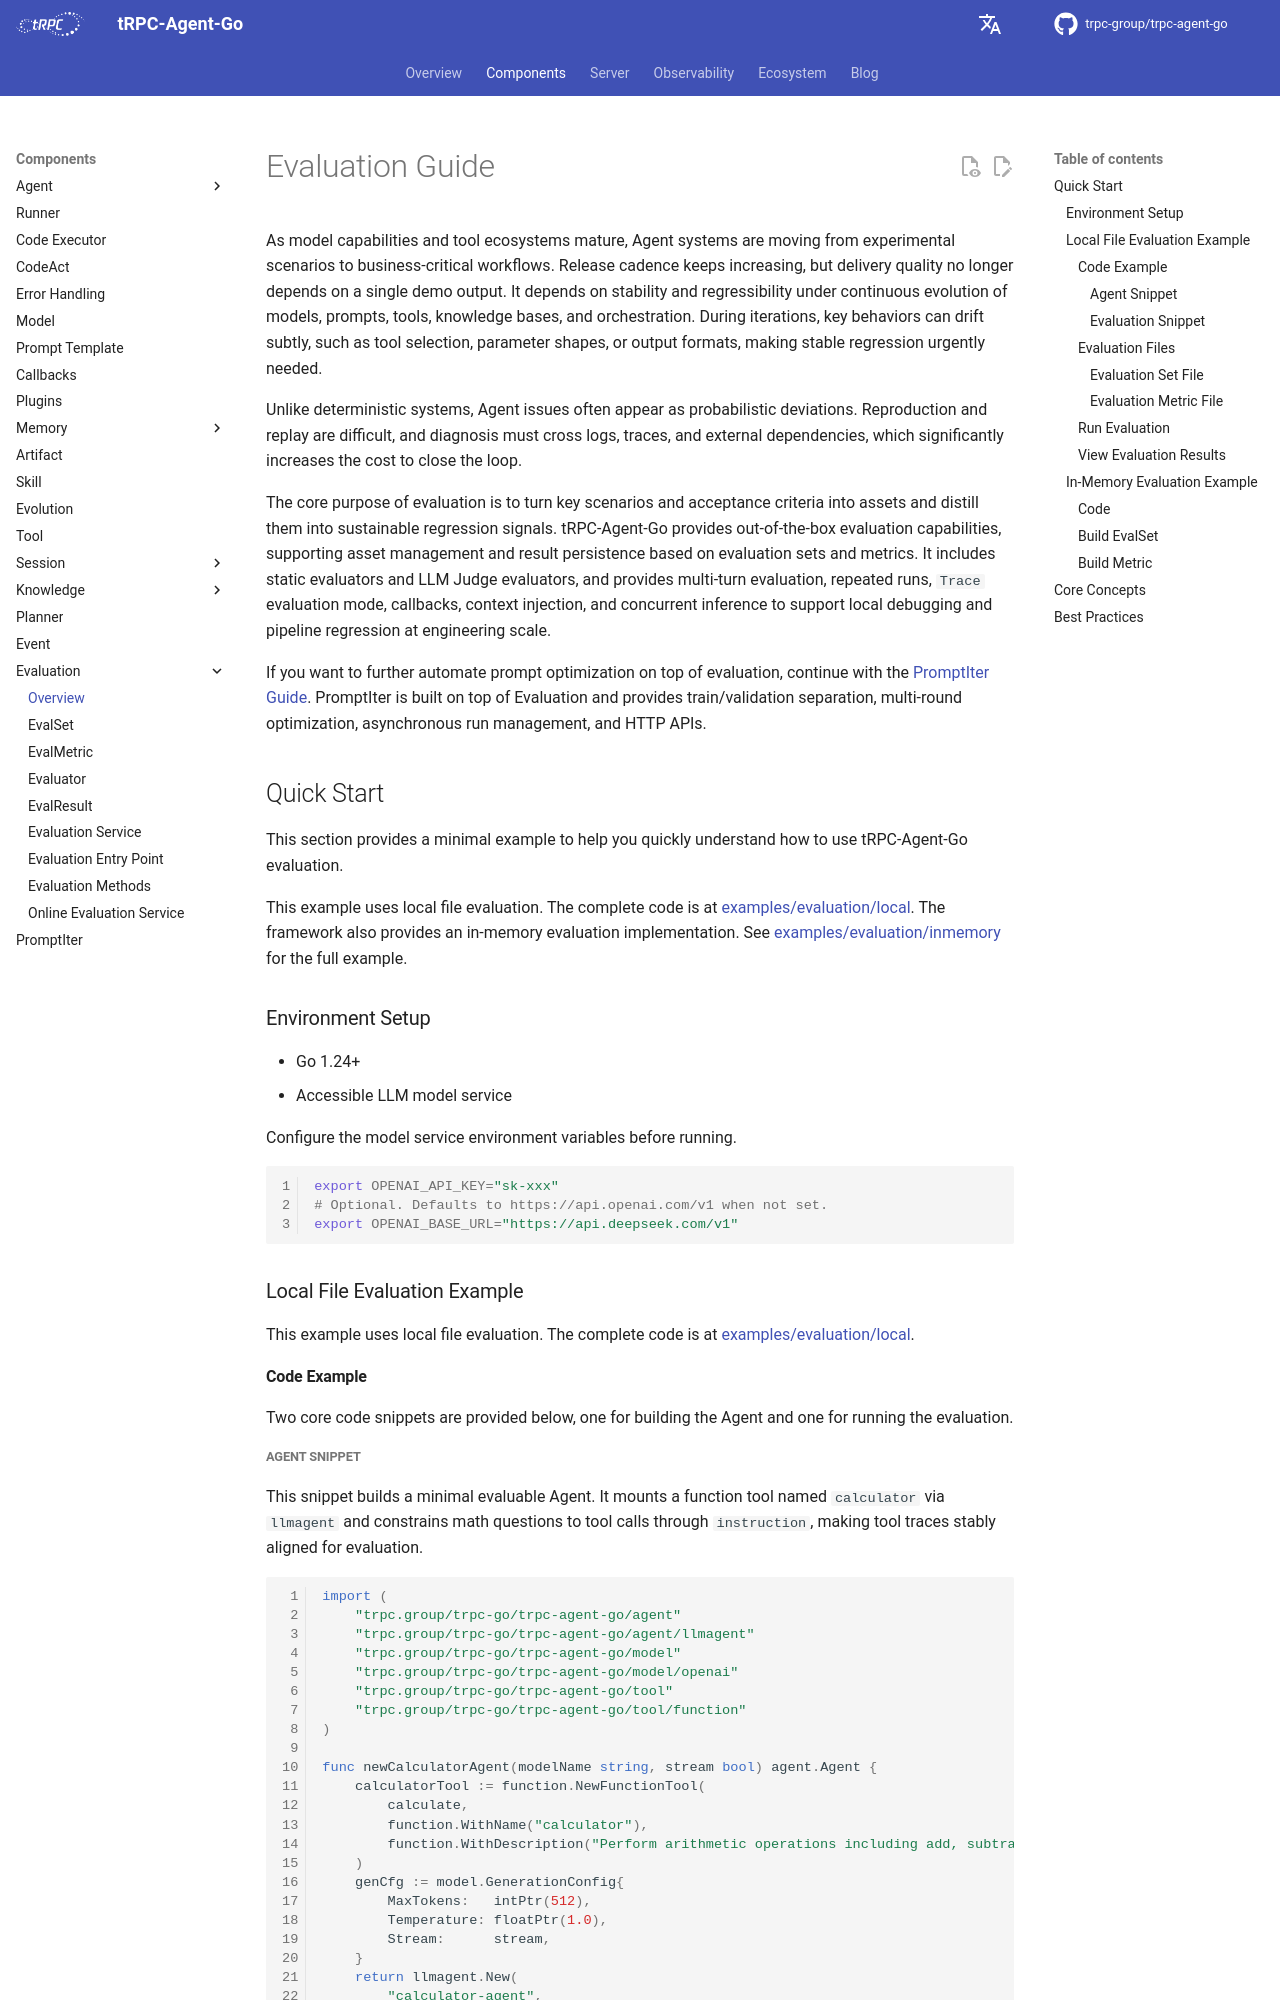

repository: trpc-group/trpc-agent-go · page: evaluation/index.html · generator: mkdocs

# Evaluation Guide

As model capabilities and tool ecosystems mature, Agent systems are moving from experimental scenarios to business-critical workflows. Release cadence keeps increasing, but delivery quality no longer depends on a single demo output. It depends on stability and regressibility under continuous evolution of models, prompts, tools, knowledge bases, and orchestration. During iterations, key behaviors can drift subtly, such as tool selection, parameter shapes, or output formats, making stable regression urgently needed.

Unlike deterministic systems, Agent issues often appear as probabilistic deviations. Reproduction and replay are difficult, and diagnosis must cross logs, traces, and external dependencies, which significantly increases the cost to close the loop.

The core purpose of evaluation is to turn key scenarios and acceptance criteria into assets and distill them into sustainable regression signals. tRPC-Agent-Go provides out-of-the-box evaluation capabilities, supporting asset management and result persistence based on evaluation sets and metrics. It includes static evaluators and LLM Judge evaluators, and provides multi-turn evaluation, repeated runs, `Trace` evaluation mode, callbacks, context injection, and concurrent inference to support local debugging and pipeline regression at engineering scale.

If you want to further automate prompt optimization on top of evaluation, continue with the [PromptIter Guide](../promptiter.md). PromptIter is built on top of Evaluation and provides train/validation separation, multi-round optimization, asynchronous run management, and HTTP APIs.

## Quick Start

This section provides a minimal example to help you quickly understand how to use tRPC-Agent-Go evaluation.

This example uses local file evaluation. The complete code is at [examples/evaluation/local](https://github.com/trpc-group/trpc-agent-go/tree/main/examples/evaluation/local). The framework also provides an in-memory evaluation implementation. See [examples/evaluation/inmemory](https://github.com/trpc-group/trpc-agent-go/tree/main/examples/evaluation/inmemory) for the full example.

### Environment Setup

- Go 1.24+
- Accessible LLM model service

Configure the model service environment variables before running.

```bash
export OPENAI_API_KEY="sk-xxx"
# Optional. Defaults to https://api.openai.com/v1 when not set.
export OPENAI_BASE_URL="https://api.deepseek.com/v1"
```

### Local File Evaluation Example

This example uses local file evaluation. The complete code is at [examples/evaluation/local](https://github.com/trpc-group/trpc-agent-go/tree/main/examples/evaluation/local).

#### Code Example

Two core code snippets are provided below, one for building the Agent and one for running the evaluation.
